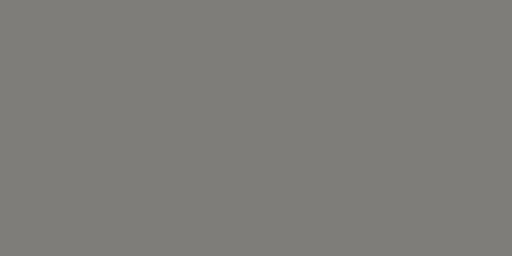
t = 0.00 s
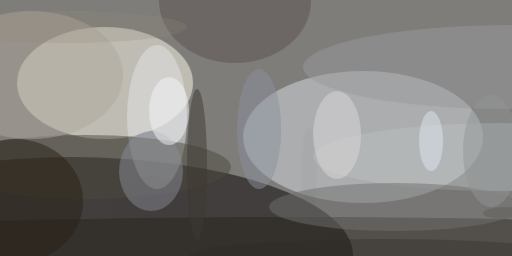
t = 2.99 s
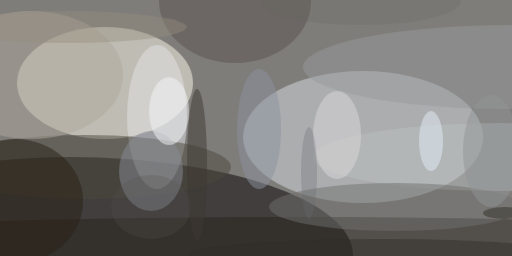
t = 3.12 s
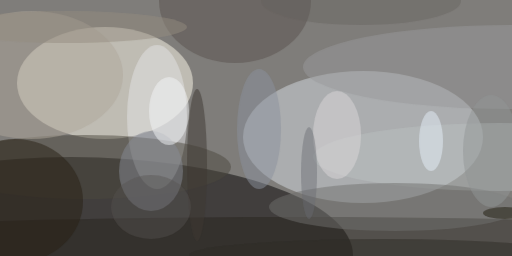
t = 3.24 s
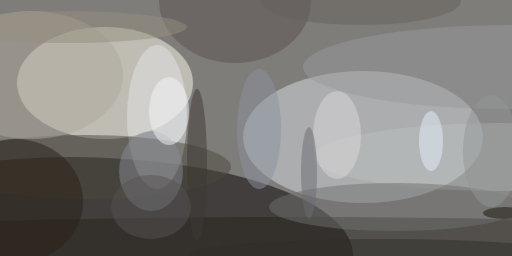
t = 3.37 s
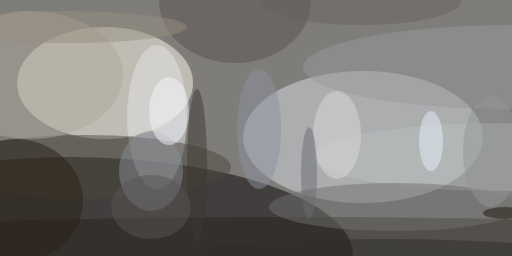
t = 3.49 s

The animated SVG that drew these frames (rendered in a browser with its animation timeline set to each time). Animation: 1 CSS @keyframes rule; one cycle of 3.49 s.

<svg xmlns="http://www.w3.org/2000/svg" viewBox="0 0 400 200"><style>@keyframes a{ from {opacity: 0} to {opacity: 1} } g > * { opacity: 0; animation: a .5s forwards; }</style><path fill="#7f7d7a" d="M0 0h400v200H0z"/><g transform="translate(.8 .8) scale(1.5625)" fill-opacity=".5"><ellipse fill="#040000" cx="35" cy="127" rx="141" ry="49" style="animation-delay: 0.000s;"/><ellipse fill="#fffcec" cx="52" cy="41" rx="44" ry="28" style="animation-delay: 0.188s;"/><ellipse fill="#d8dde4" cx="181" cy="68" rx="60" ry="33" style="animation-delay: 0.376s;"/><ellipse fill="#29251e" cx="147" cy="119" rx="255" ry="11" style="animation-delay: 0.562s;"/><ellipse fill="#e3e4e6" cx="78" cy="58" rx="15" ry="36" style="animation-delay: 0.746s;"/><ellipse fill="#4d483f" cx="42" cy="83" rx="73" ry="16" style="animation-delay: 0.927s;"/><ellipse fill="#afa89b" cx="15" cy="37" rx="46" ry="32" style="animation-delay: 1.104s;"/><ellipse fill="#5a534e" cx="117" rx="38" ry="31" style="animation-delay: 1.277s;"/><ellipse fill="#999a9b" cx="255" cy="33" rx="104" ry="21" style="animation-delay: 1.445s;"/><ellipse fill="#292114" cx="7" cy="100" rx="34" ry="31" style="animation-delay: 1.607s;"/><ellipse fill="#babfc0" cx="249" cy="78" rx="93" ry="17" style="animation-delay: 1.763s;"/><ellipse fill="#70716f" cx="197" cy="103" rx="63" ry="12" style="animation-delay: 1.912s;"/><ellipse fill="#878c96" cx="75" cy="85" rx="16" ry="20" style="animation-delay: 2.054s;"/><ellipse fill="#f3f6f7" cx="84" cy="55" rx="10" ry="17" style="animation-delay: 2.187s;"/><ellipse fill="#dbd8d9" cx="168" cy="67" rx="12" ry="22" style="animation-delay: 2.312s;"/><ellipse fill="#3e3932" cx="98" cy="82" rx="5" ry="38" style="animation-delay: 2.427s;"/><ellipse fill="#8c929e" cx="129" cy="64" rx="11" ry="30" style="animation-delay: 2.533s;"/><ellipse fill="#929695" cx="245" cy="75" rx="14" ry="28" style="animation-delay: 2.629s;"/><ellipse fill="#e5effa" cx="215" cy="70" rx="6" ry="15" style="animation-delay: 2.714s;"/><ellipse fill="#312e29" cx="191" cy="127" rx="97" ry="8" style="animation-delay: 2.789s;"/><ellipse fill="#968e80" cx="33" cy="13" rx="60" ry="8" style="animation-delay: 2.853s;"/><ellipse fill="#181407" cx="252" cy="106" rx="11" ry="3" style="animation-delay: 2.906s;"/><ellipse fill="#6a6d72" cx="154" cy="86" rx="4" ry="23" style="animation-delay: 2.947s;"/><ellipse fill="#585452" cx="75" cy="103" rx="20" ry="16" style="animation-delay: 2.976s;"/><ellipse fill="#67625f" cx="180" rx="50" ry="12" style="animation-delay: 2.994s;"/></g></svg>
